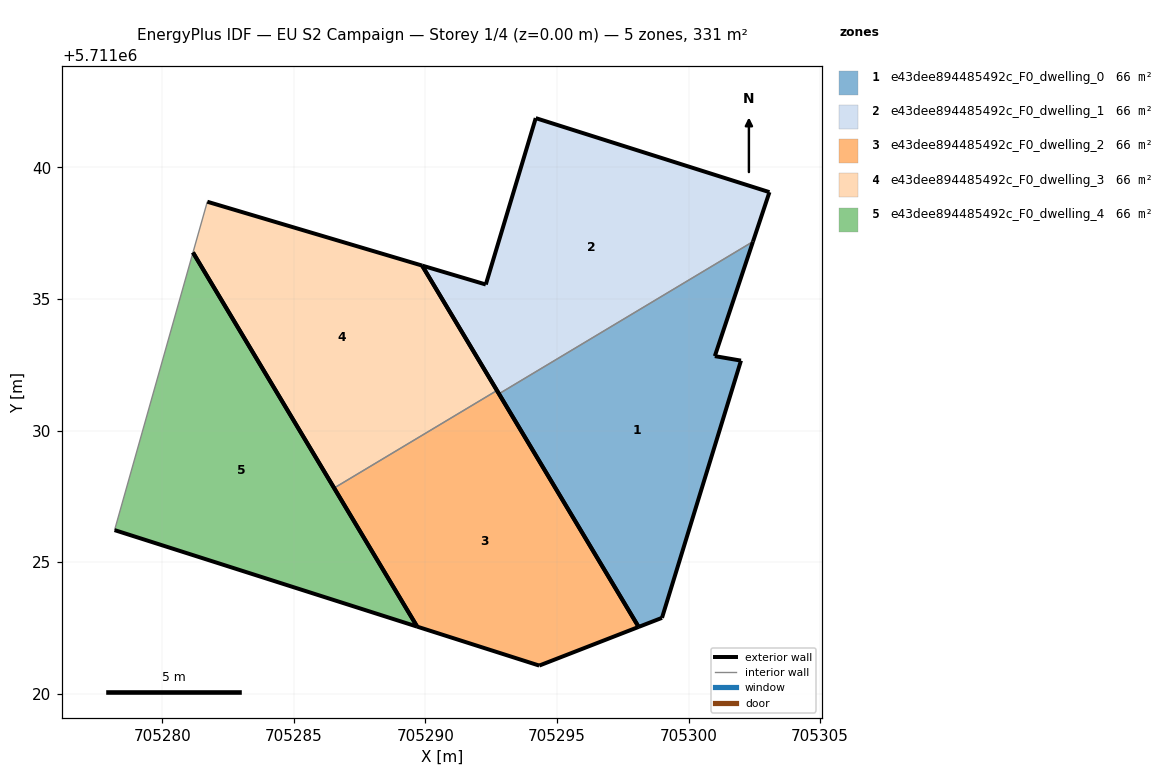
=== STOREY PLAN SPEC (per zone: floor XY polygon, exterior-wall plan segments, windows/doors) ===
zone 1: e43dee894485492c_F0_dwelling_0  (66.2 m²)
  floor: (705298.99, 5711022.88) (705301.99, 5711032.66) (705301.00, 5711032.83) (705302.45, 5711037.18) (705292.79, 5711031.39) (705298.10, 5711022.54)
  exterior wall: (705301.99, 5711032.66) – (705298.99, 5711022.88)  [10.2 m]
  exterior wall: (705298.99, 5711022.88) – (705298.10, 5711022.54)  [1.0 m]
  exterior wall: (705298.10, 5711022.54) – (705292.79, 5711031.39)  [10.3 m]
  exterior wall: (705302.45, 5711037.18) – (705301.00, 5711032.83)  [4.6 m]
  exterior wall: (705301.00, 5711032.83) – (705301.99, 5711032.66)  [1.0 m]
  interior walls: 1
zone 2: e43dee894485492c_F0_dwelling_1  (66.1 m²)
  floor: (705302.45, 5711037.18) (705303.07, 5711039.06) (705294.19, 5711041.87) (705292.29, 5711035.55) (705289.87, 5711036.27) (705292.79, 5711031.39)
  exterior wall: (705292.79, 5711031.39) – (705289.87, 5711036.27)  [5.7 m]
  exterior wall: (705289.87, 5711036.27) – (705292.29, 5711035.55)  [2.5 m]
  exterior wall: (705292.29, 5711035.55) – (705294.19, 5711041.87)  [6.6 m]
  exterior wall: (705294.19, 5711041.87) – (705303.07, 5711039.06)  [9.3 m]
  exterior wall: (705303.07, 5711039.06) – (705302.45, 5711037.18)  [2.0 m]
  interior walls: 1
zone 3: e43dee894485492c_F0_dwelling_2  (66.2 m²)
  floor: (705298.10, 5711022.54) (705292.72, 5711031.52) (705286.53, 5711027.81) (705289.69, 5711022.55) (705294.32, 5711021.07)
  exterior wall: (705292.72, 5711031.52) – (705298.10, 5711022.54)  [10.5 m]
  exterior wall: (705298.10, 5711022.54) – (705294.32, 5711021.07)  [4.1 m]
  exterior wall: (705294.32, 5711021.07) – (705289.69, 5711022.55)  [4.9 m]
  exterior wall: (705289.69, 5711022.55) – (705286.53, 5711027.81)  [6.1 m]
  interior walls: 1
zone 4: e43dee894485492c_F0_dwelling_3  (66.2 m²)
  floor: (705292.72, 5711031.52) (705289.87, 5711036.27) (705281.71, 5711038.70) (705281.16, 5711036.77) (705286.53, 5711027.81)
  exterior wall: (705281.71, 5711038.70) – (705289.87, 5711036.27)  [8.5 m]
  exterior wall: (705289.87, 5711036.27) – (705292.72, 5711031.52)  [5.5 m]
  exterior wall: (705286.53, 5711027.81) – (705281.16, 5711036.77)  [10.4 m]
  interior walls: 2
zone 5: e43dee894485492c_F0_dwelling_4  (66.2 m²)
  floor: (705289.69, 5711022.55) (705281.16, 5711036.77) (705278.18, 5711026.21)
  exterior wall: (705289.69, 5711022.55) – (705278.18, 5711026.21)  [12.1 m]
  exterior wall: (705281.16, 5711036.77) – (705289.69, 5711022.55)  [16.6 m]
  interior walls: 1

=== DERIVED (storey summary) ===
Building: EU S2 Campaign
Storey: 1 of 4  (floor level z = 0.00 m)
Storey gross floor area: 330.8 m²
Zones on this storey: 5
  - e43dee894485492c_F0_dwelling_0: floor 66.2 m²; exterior wall 27.1 m (81.3 m²); WWR 0.0%
  - e43dee894485492c_F0_dwelling_1: floor 66.1 m²; exterior wall 26.1 m (78.3 m²); WWR 0.0%
  - e43dee894485492c_F0_dwelling_2: floor 66.2 m²; exterior wall 25.5 m (76.6 m²); WWR 0.0%
  - e43dee894485492c_F0_dwelling_3: floor 66.2 m²; exterior wall 24.5 m (73.5 m²); WWR 0.0%
  - e43dee894485492c_F0_dwelling_4: floor 66.2 m²; exterior wall 28.7 m (86.0 m²); WWR 0.0%
Zone adjacency (shared interzone walls):
  - e43dee894485492c_F0_dwelling_0 ↔ e43dee894485492c_F0_dwelling_1
  - e43dee894485492c_F0_dwelling_2 ↔ e43dee894485492c_F0_dwelling_3